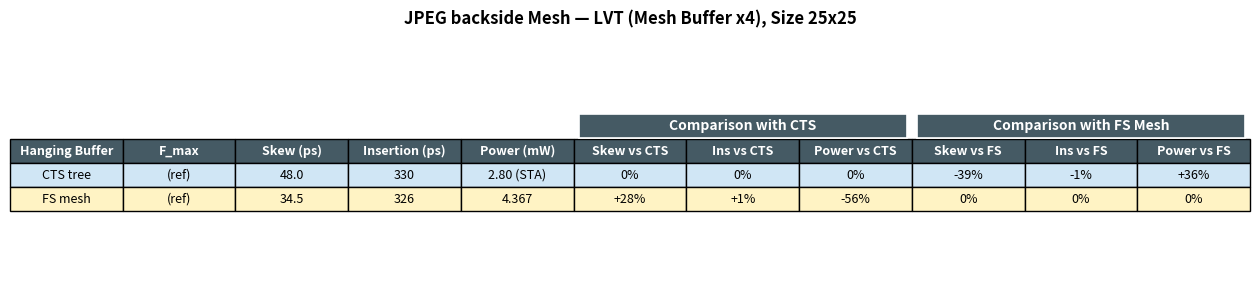

Write the Python code that produced this figure. (Note: this script raises an exception after producing the figure.)
#!/usr/bin/env python3
# Colored PDF of the backside full-feeder sweep, vs CTS + FS references.
# Extra columns: Skew vs CTS, Power vs CTS (green=better than CTS, red=worse).
import os, re, statistics
import matplotlib; matplotlib.use("Agg")
import matplotlib.pyplot as plt

BASE = "/home/wali2/backside/OpenROAD/src/cms/test/backside_result/Jpeg/baltree"
GRID = {"x1":[8,16,20],"x2":[6,16,24,40],"x3":[8,16,24,60],
        "x4":[8,16,24,80],"x6":[8,16,24,80],"x8":[8,16,24,80],
        "x10":[8,16,24,80],"x12":[8,16,24,80]}
# CTS reference (balanced PDN, full LVT feeder) -- STA global skew, insertion, clock-group power
CTS_SKEW, CTS_INS, CTS_PW = 47.97, 330.3, 2.80

def parse(mt):
    if not os.path.exists(mt): return None
    toks=[]
    for l in open(mt):
        if l.startswith('$') or l.strip().startswith('.TITLE'): continue
        toks+=l.split()
    d=dict(zip([t for t in toks if re.match(r'[A-Za-z]',t)],[t for t in toks if not re.match(r'[A-Za-z]',t)]))
    s=[float(v) for k,v in d.items() if re.match(r't_sink_\d+$',k) and re.match(r'[-0-9.eE+]+$',v)]
    g=[v for v in s if 0<v<1e6]
    if not g: return None
    return (max(g)-min(g))*1e12, statistics.mean(g)*1e12, float(d.get('avg_power',0))*1e3

fs = parse(f"{BASE}/fs_full/jpeg_frontside.mt0")     # (skew, ins, pw)

FS_SKEW, FS_INS, FS_PW = (fs[0], fs[1], fs[2]) if fs else (34.5, 326.0, 4.367)
def pct(ref, val):
    d=(ref-val)/ref*100
    return f"{'+' if d>=0 else ''}{d:.0f}%", d
def gr(d): return GREEN if d>=0 else RED

GREEN="#c8e6c9"; RED="#ffcdd2"; HEAD="#455a64"; CTSROW="#d0e6f5"; FSROW="#fff3c4"
headers=["Hanging Buffer","F_max","Skew (ps)","Insertion (ps)","Power (mW)",
         "Skew vs CTS","Ins vs CTS","Power vs CTS","Skew vs FS","Ins vs FS","Power vs FS"]
cells=[]; colors=[]; groups=[]     # groups = (buffer, nrows) for merging the Buffer col
for b,fl in GRID.items():
    cnt=0
    for f in fl:
        r=parse(f"{BASE}/full/{b}/fmax{f}/jpeg_backside.mt0")
        if not r: continue
        sk,ins,pw=r
        skc,d1=pct(CTS_SKEW,sk); inc,d2=pct(CTS_INS,ins); pwc,d3=pct(CTS_PW,pw)
        skf,d4=pct(FS_SKEW,sk);  inf,d5=pct(FS_INS,ins);  pwf,d6=pct(FS_PW,pw)
        cells.append([b,f"fmax{f}",f"{sk:.1f}",f"{ins:.0f}",f"{pw:.3f}",skc,inc,pwc,skf,inf,pwf])
        colors.append(["white"]*5+[gr(d1),gr(d2),gr(d3),gr(d4),gr(d5),gr(d6)])
        cnt+=1
    if cnt: groups.append((b,cnt))
n_data=len(cells)
# reference rows
cells.append(["CTS tree","(ref)",f"{CTS_SKEW:.1f}",f"{CTS_INS:.0f}","2.80 (STA)","0%","0%","0%",
              pct(FS_SKEW,CTS_SKEW)[0],pct(FS_INS,CTS_INS)[0],pct(FS_PW,CTS_PW)[0]]); colors.append([CTSROW]*11)
cells.append(["FS mesh","(ref)",f"{FS_SKEW:.1f}",f"{FS_INS:.0f}",f"{FS_PW:.3f}",
              pct(CTS_SKEW,FS_SKEW)[0],pct(CTS_INS,FS_INS)[0],pct(CTS_PW,FS_PW)[0],"0%","0%","0%"]); colors.append([FSROW]*11)

NC=len(headers)
all_cells=[headers]+cells                 # single header row (row 0)
all_colors=[[HEAD]*NC]+colors

fig,ax=plt.subplots(figsize=(16,0.4*len(all_cells)+2.0)); ax.axis("off")
t=ax.table(cellText=all_cells,cellColours=all_colors,cellLoc="center",loc="center")
t.auto_set_font_size(False); t.set_fontsize(9); t.scale(1,1.45)
for j in range(NC): t[0,j].set_text_props(color="white",fontweight="bold")
# merge the Buffer column per buffer group (row = k+1)
start=0
for b,g in groups:
    mid=start+g//2
    for k in range(start,start+g):
        cell=t[k+1,0]
        cell.get_text().set_text(b if k==mid else "")
        cell.visible_edges = "LTR" if k==start else ("LBR" if k==start+g-1 else "LR")
        cell.set_text_props(fontweight="bold")
    start+=g
# grouped super-labels drawn as their OWN boxed cells ABOVE the header row,
# each spanning its 3-col group, with a gap between them for separation.
from matplotlib.patches import Rectangle
fig.canvas.draw()
for cols,label in [((5,6,7),"Comparison with CTS"),((8,9,10),"Comparison with FS Mesh")]:
    x0=min(t[0,c].get_x() for c in cols)
    x1=max(t[0,c].get_x()+t[0,c].get_width() for c in cols)
    yt=t[0,cols[0]].get_y()+t[0,cols[0]].get_height()
    h =t[0,cols[0]].get_height()
    gap=0.004
    ax.add_patch(Rectangle((x0+gap, yt+0.002), (x1-x0)-2*gap, h,
        facecolor=HEAD, edgecolor="white", lw=1.2, transform=ax.transAxes,
        clip_on=False, zorder=3))
    ax.text((x0+x1)/2, yt+0.002+h/2, label, ha="center", va="center",
            color="white", fontsize=10, fontweight="bold",
            transform=ax.transAxes, clip_on=False, zorder=4)
ax.set_title("JPEG backside Mesh — LVT (Mesh Buffer x4), Size 25x25",
             fontsize=12, fontweight="bold", pad=20)
out=f"{os.path.dirname(BASE)}/jpeg_baltree_full_vs_cts.pdf"
plt.savefig(out,bbox_inches="tight"); print("wrote",out)
print(f"FS ref: skew={fs[0]:.1f}ps ins={fs[1]:.0f}ps power={fs[2]:.3f}mW" if fs else "FS: no result")
